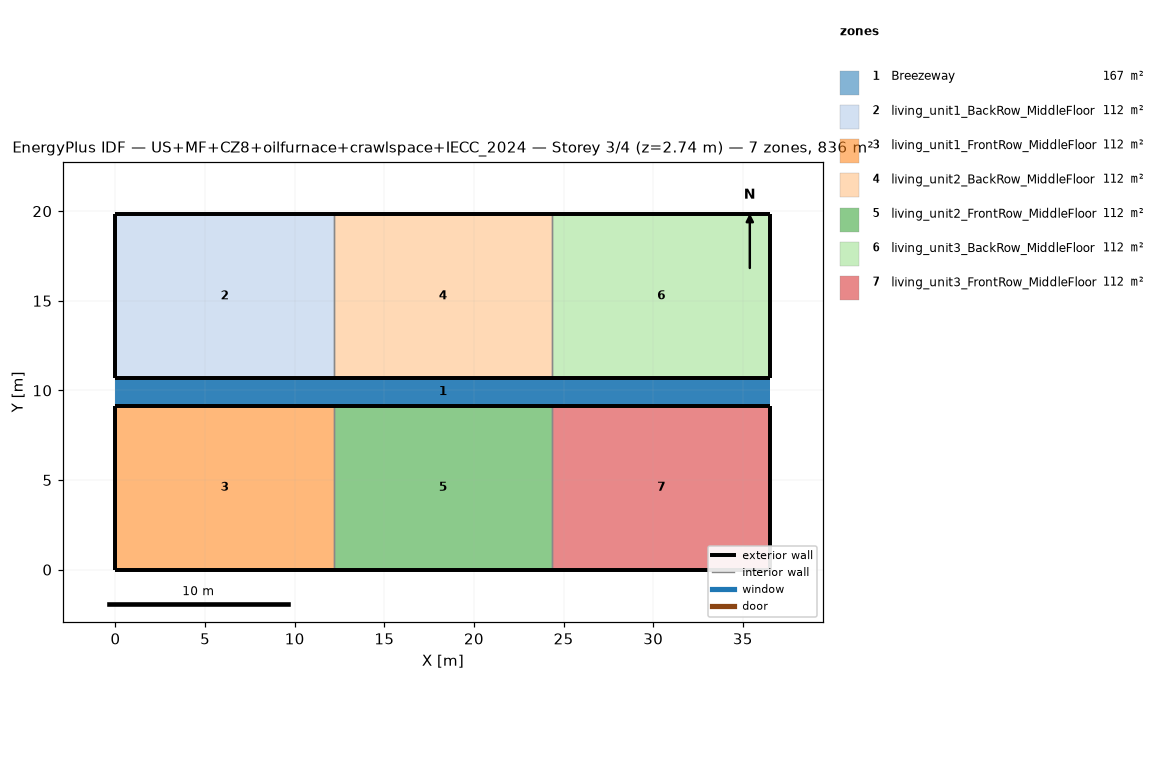
=== STOREY PLAN SPEC (per zone: floor XY polygon, exterior-wall plan segments, windows/doors) ===
zone 1: Breezeway  (167.0 m²)
  floor: (36.54, 9.16) (0.00, 9.16) (0.00, 10.68) (36.54, 10.68)
  floor: (36.54, 9.16) (0.00, 9.16) (0.00, 10.68) (36.54, 10.68)
  floor: (36.54, 9.16) (0.00, 9.16) (0.00, 10.68) (36.54, 10.68)
zone 2: living_unit1_BackRow_MiddleFloor  (111.5 m²)
  floor: (12.18, 10.68) (0.00, 10.68) (0.00, 19.84) (12.18, 19.84)
  exterior wall: (0.00, 10.68) – (12.18, 10.68)  [12.2 m]
  exterior wall: (12.18, 19.84) – (0.00, 19.84)  [12.2 m]
  exterior wall: (0.00, 19.84) – (0.00, 10.68)  [9.2 m]
  interior walls: 1
zone 3: living_unit1_FrontRow_MiddleFloor  (111.5 m²)
  floor: (12.18, 0.00) (0.00, 0.00) (0.00, 9.16) (12.18, 9.16)
  exterior wall: (0.00, 0.00) – (12.18, 0.00)  [12.2 m]
  exterior wall: (12.18, 9.16) – (0.00, 9.16)  [12.2 m]
  exterior wall: (0.00, 9.16) – (0.00, 0.00)  [9.2 m]
  interior walls: 1
zone 4: living_unit2_BackRow_MiddleFloor  (111.5 m²)
  floor: (24.36, 10.68) (12.18, 10.68) (12.18, 19.84) (24.36, 19.84)
  exterior wall: (12.18, 10.68) – (24.36, 10.68)  [12.2 m]
  exterior wall: (24.36, 19.84) – (12.18, 19.84)  [12.2 m]
  interior walls: 2
zone 5: living_unit2_FrontRow_MiddleFloor  (111.5 m²)
  floor: (24.36, 0.00) (12.18, 0.00) (12.18, 9.16) (24.36, 9.16)
  exterior wall: (12.18, 0.00) – (24.36, 0.00)  [12.2 m]
  exterior wall: (24.36, 9.16) – (12.18, 9.16)  [12.2 m]
  interior walls: 2
zone 6: living_unit3_BackRow_MiddleFloor  (111.5 m²)
  floor: (36.54, 10.68) (24.36, 10.68) (24.36, 19.84) (36.54, 19.84)
  exterior wall: (24.36, 10.68) – (36.54, 10.68)  [12.2 m]
  exterior wall: (36.54, 10.68) – (36.54, 19.84)  [9.2 m]
  exterior wall: (36.54, 19.84) – (24.36, 19.84)  [12.2 m]
  interior walls: 1
zone 7: living_unit3_FrontRow_MiddleFloor  (111.5 m²)
  floor: (36.54, 0.00) (24.36, 0.00) (24.36, 9.16) (36.54, 9.16)
  exterior wall: (24.36, 0.00) – (36.54, 0.00)  [12.2 m]
  exterior wall: (36.54, 0.00) – (36.54, 9.16)  [9.2 m]
  exterior wall: (36.54, 9.16) – (24.36, 9.16)  [12.2 m]
  interior walls: 1

=== DERIVED (storey summary) ===
Building: US+MF+CZ8+oilfurnace+crawlspace+IECC_2024
Storey: 3 of 4  (floor level z = 2.74 m)
Storey gross floor area: 836.2 m²
Zones on this storey: 7
  - Breezeway: floor 167.0 m²
  - living_unit1_BackRow_MiddleFloor: floor 111.5 m²; exterior wall 33.5 m (86.9 m²); WWR 0.0%
  - living_unit1_FrontRow_MiddleFloor: floor 111.5 m²; exterior wall 33.5 m (86.9 m²); WWR 0.0%
  - living_unit2_BackRow_MiddleFloor: floor 111.5 m²; exterior wall 24.4 m (63.1 m²); WWR 0.0%
  - living_unit2_FrontRow_MiddleFloor: floor 111.5 m²; exterior wall 24.4 m (63.1 m²); WWR 0.0%
  - living_unit3_BackRow_MiddleFloor: floor 111.5 m²; exterior wall 33.5 m (86.9 m²); WWR 0.0%
  - living_unit3_FrontRow_MiddleFloor: floor 111.5 m²; exterior wall 33.5 m (86.9 m²); WWR 0.0%
Zone adjacency (shared interzone walls):
  - living_unit1_BackRow_MiddleFloor ↔ living_unit2_BackRow_MiddleFloor
  - living_unit1_FrontRow_MiddleFloor ↔ living_unit2_FrontRow_MiddleFloor
  - living_unit2_BackRow_MiddleFloor ↔ living_unit3_BackRow_MiddleFloor
  - living_unit2_FrontRow_MiddleFloor ↔ living_unit3_FrontRow_MiddleFloor